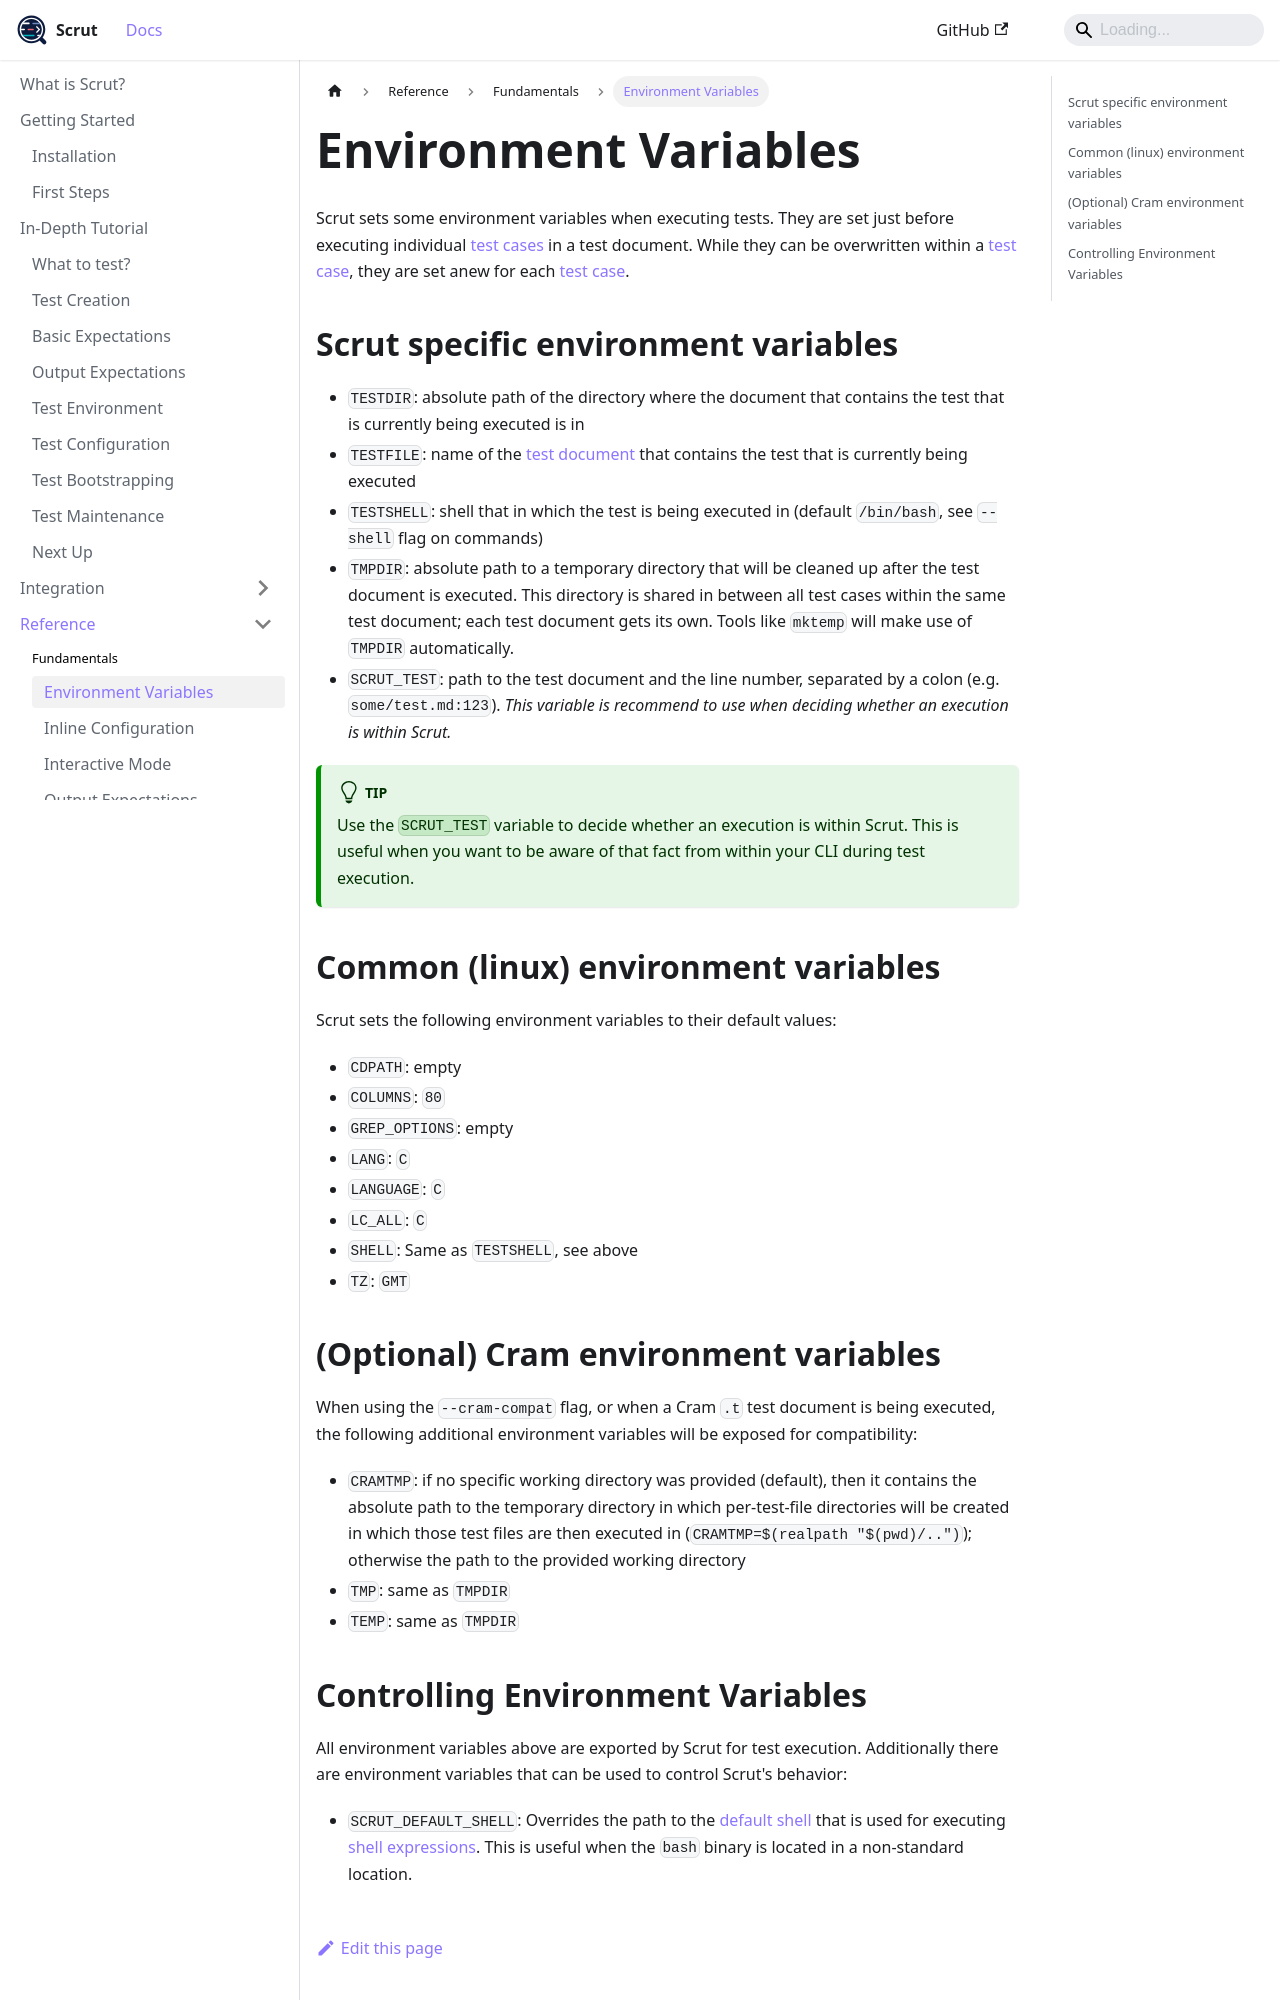

repository: facebookincubator/scrut · page: docs/reference/fundamentals/environment-variables/index.html · generator: docusaurus

# Environment Variables

Scrut sets some environment variables when executing tests. They are set just before executing individual [test cases](/docs/reference/fundamentals/test-case/) in a test document. While they can be overwritten within a [test case](/docs/reference/fundamentals/test-case/), they are set anew for each [test case](/docs/reference/fundamentals/test-case/).

## Scrut specific environment variables

- `TESTDIR`: absolute path of the directory where the document that contains the test that is currently being executed is in
- `TESTFILE`: name of the [test document](/docs/reference/fundamentals/test-document/) that contains the test that is currently being executed
- `TESTSHELL`: shell that in which the test is being executed in (default `/bin/bash`, see `--shell` flag on commands)
- `TMPDIR`: absolute path to a temporary directory that will be cleaned up after the test document is executed. This directory is shared in between all test cases within the same test document; each test document gets its own. Tools like `mktemp` will make use of `TMPDIR` automatically.
- `SCRUT_TEST`: path to the test document and the line number, separated by a colon (e.g. `some/test.md:123`). *This variable is recommend to use when deciding whether an execution is within Scrut.*

:::tip

Use the `SCRUT_TEST` variable to decide whether an execution is within Scrut. This is useful when you want to be aware of that fact from within your CLI during test execution.

:::

## Common (linux) environment variables

Scrut sets the following environment variables to their default values:

- `CDPATH`: empty
- `COLUMNS`: `80`
- `GREP_OPTIONS`: empty
- `LANG`: `C`
- `LANGUAGE`: `C`
- `LC_ALL`: `C`
- `SHELL`: Same as `TESTSHELL`, see above
- `TZ`: `GMT`

## (Optional) Cram environment variables

When using the `--cram-compat` flag, or when a Cram `.t` test document is being executed, the following additional environment variables will be exposed for compatibility:

- `CRAMTMP`: if no specific working directory was provided (default), then it contains the absolute path to the temporary directory in which per-test-file directories will be created in which those test files are then executed in (`CRAMTMP=$(realpath "$(pwd)/..")`); otherwise the path to the provided working directory
- `TMP`: same as `TMPDIR`
- `TEMP`: same as `TMPDIR`
